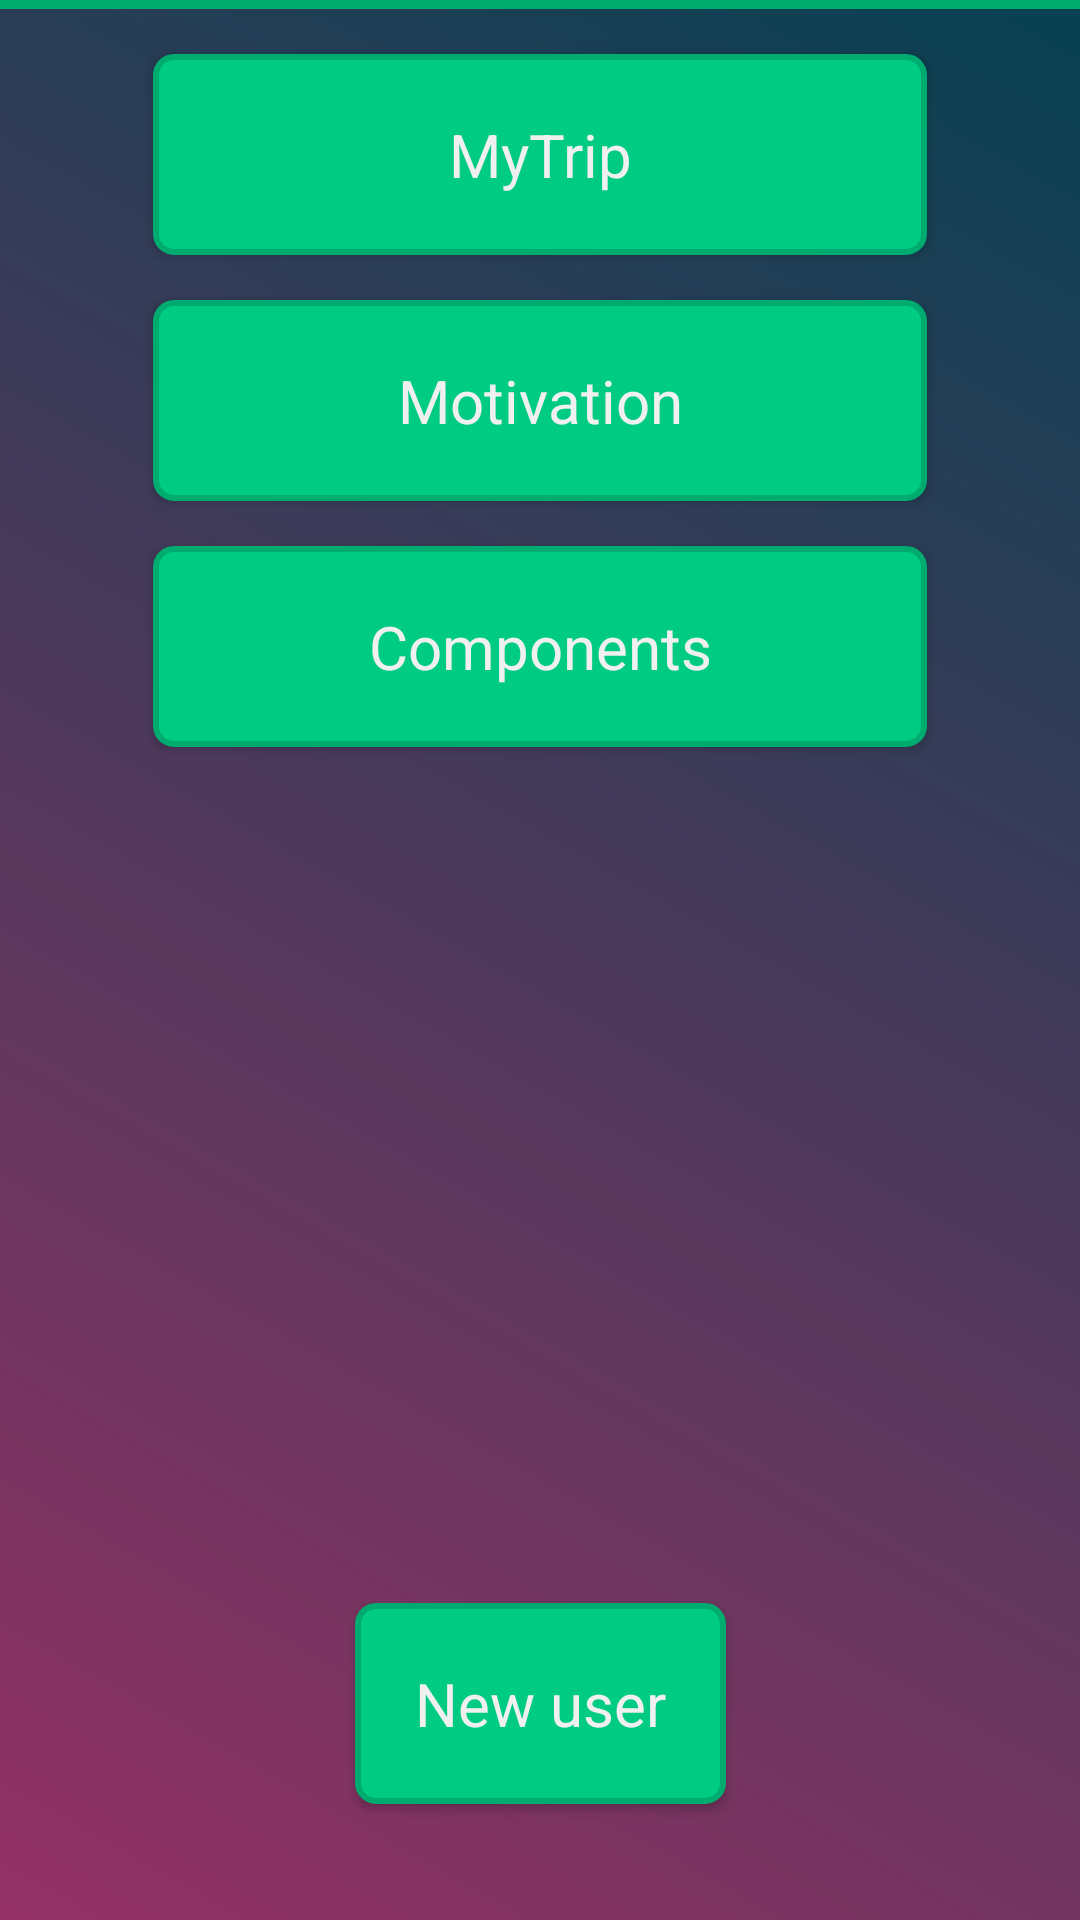

Write the Android layout XML for this screen, with the resource values it uses.
<!-- AndroidManifest.xml: application theme AppTheme -->
<!-- res/layout/activity_main.xml -->
<?xml version="1.0" encoding="utf-8"?>
<androidx.constraintlayout.widget.ConstraintLayout xmlns:android="http://schemas.android.com/apk/res/android"
    xmlns:app="http://schemas.android.com/apk/res-auto"
    xmlns:tools="http://schemas.android.com/tools"
    android:layout_width="match_parent"
    android:background="@drawable/bg_main"
    android:layout_height="match_parent"
    android:orientation="vertical"
    tools:context=".MainActivity">

    <View
        android:id="@+id/view2"
        android:layout_width="match_parent"
        android:layout_height="3dp"
        android:background="@color/colorPrimaryDark"
        app:layout_constraintEnd_toEndOf="parent"
        app:layout_constraintStart_toStartOf="parent"
        app:layout_constraintTop_toTopOf="parent" />

    <Button
        android:id="@+id/btnMyTrip"
        style="@style/ButtonMainTheme"
        android:layout_width="0dp"
        android:layout_height="wrap_content"
        android:layout_marginTop="64dp"
        android:text="@string/project_mytrip"
        android:textAllCaps="false"
        app:layout_constraintEnd_toStartOf="@+id/guideline15"
        app:layout_constraintStart_toStartOf="@+id/guideline14"
        app:layout_constraintTop_toBottomOf="@+id/view2" />

    <Button
        android:id="@+id/btnMotivation"
        style="@style/ButtonMainTheme"
        android:layout_width="0dp"
        android:layout_height="wrap_content"
        android:layout_marginTop="32dp"
        android:text="@string/project_motivation"
        android:textAllCaps="false"
        app:layout_constraintEnd_toStartOf="@+id/guideline15"
        app:layout_constraintStart_toStartOf="@+id/guideline14"
        app:layout_constraintTop_toBottomOf="@+id/btnMyTrip" />


    <Button
        android:id="@+id/btnComponents"
        style="@style/ButtonMainTheme"
        android:layout_width="0dp"
        android:layout_height="wrap_content"
        android:text="@string/project_components"
        android:textAllCaps="false"
        app:layout_constraintEnd_toStartOf="@+id/guideline15"
        app:layout_constraintStart_toStartOf="@+id/guideline14"
        app:layout_constraintTop_toBottomOf="@+id/btnMotivation" />

    <Button
        android:id="@+id/btnNewUser"
        style="@style/ButtonMainTheme"
        android:layout_width="wrap_content"
        android:layout_height="wrap_content"
        android:layout_gravity="center"
        android:text="@string/bt_new_user"
        android:textAllCaps="false"
        app:layout_constraintBottom_toBottomOf="parent"
        app:layout_constraintEnd_toStartOf="@+id/guideline15"
        app:layout_constraintStart_toStartOf="@+id/guideline14"
        app:layout_constraintTop_toBottomOf="@+id/btnComponents"
        app:layout_constraintVertical_bias="0.92" />

    <androidx.constraintlayout.widget.Guideline
        android:id="@+id/guideline14"
        android:layout_width="wrap_content"
        android:layout_height="wrap_content"
        android:orientation="vertical"
        app:layout_constraintGuide_percent="0.10" />

    <androidx.constraintlayout.widget.Guideline
        android:id="@+id/guideline15"
        android:layout_width="wrap_content"
        android:layout_height="wrap_content"
        android:orientation="vertical"
        app:layout_constraintGuide_percent="0.90" />

</androidx.constraintlayout.widget.ConstraintLayout>
<!-- resources referenced by this layout -->
<resources>
  <color name="colorPrimaryDark">#00ab70</color>
  <!-- drawable bg_main (drawable) -->
  <?xml version="1.0" encoding="utf-8"?>
  <shape xmlns:android="http://schemas.android.com/apk/res/android">
      <gradient
          android:angle="225"
          android:endColor="@color/colorMainPrimary"
          android:startColor="@color/colorMainPrimaryDark" />
  </shape>
  <string name="bt_new_user">New user</string>
  <string name="project_components">Components</string>
  <string name="project_motivation">Motivation</string>
  <string name="project_mytrip">MyTrip</string>
  <style name="ButtonMainTheme" parent="AppTheme">
          <item name="android:background">@drawable/round_btn</item>
          <item name="android:layout_width">match_parent</item>
          <item name="android:layout_height">wrap_content</item>
          <item name="android:layout_margin">15dp</item>
          <item name="android:padding">20dp</item>
          <item name="android:textAllCaps">true</item>
          <item name="android:textColor">@color/colorLightGray</item>
          <item name="android:textSize">20sp</item>
      </style>
  <style name="AppTheme" parent="Theme.AppCompat.Light.DarkActionBar">
          
          <item name="colorPrimary">@color/colorPrimary</item>
          <item name="colorPrimaryDark">@color/colorPrimaryDark</item>
          <item name="colorAccent">@color/colorAccent</item>
      </style>
  <color name="colorMainPrimary">#943164</color>
  <color name="colorMainPrimaryDark">#074152</color>
  <!-- drawable round_btn (drawable) -->
  <?xml version="1.0" encoding="utf-8"?>
  <shape xmlns:android="http://schemas.android.com/apk/res/android"
      android:padding="10dp"
      android:shape="rectangle">
      <solid android:color="@color/colorPrimary" />
      <stroke
          android:width="2dp"
          android:color="@color/colorPrimaryDark" />
      <corners android:radius="6dp" />
  </shape>
  <color name="colorLightGray">#f0f0f0</color>
  <color name="colorPrimary">#00cb82</color>
  <color name="colorAccent">#b4b4b4</color>
</resources>
